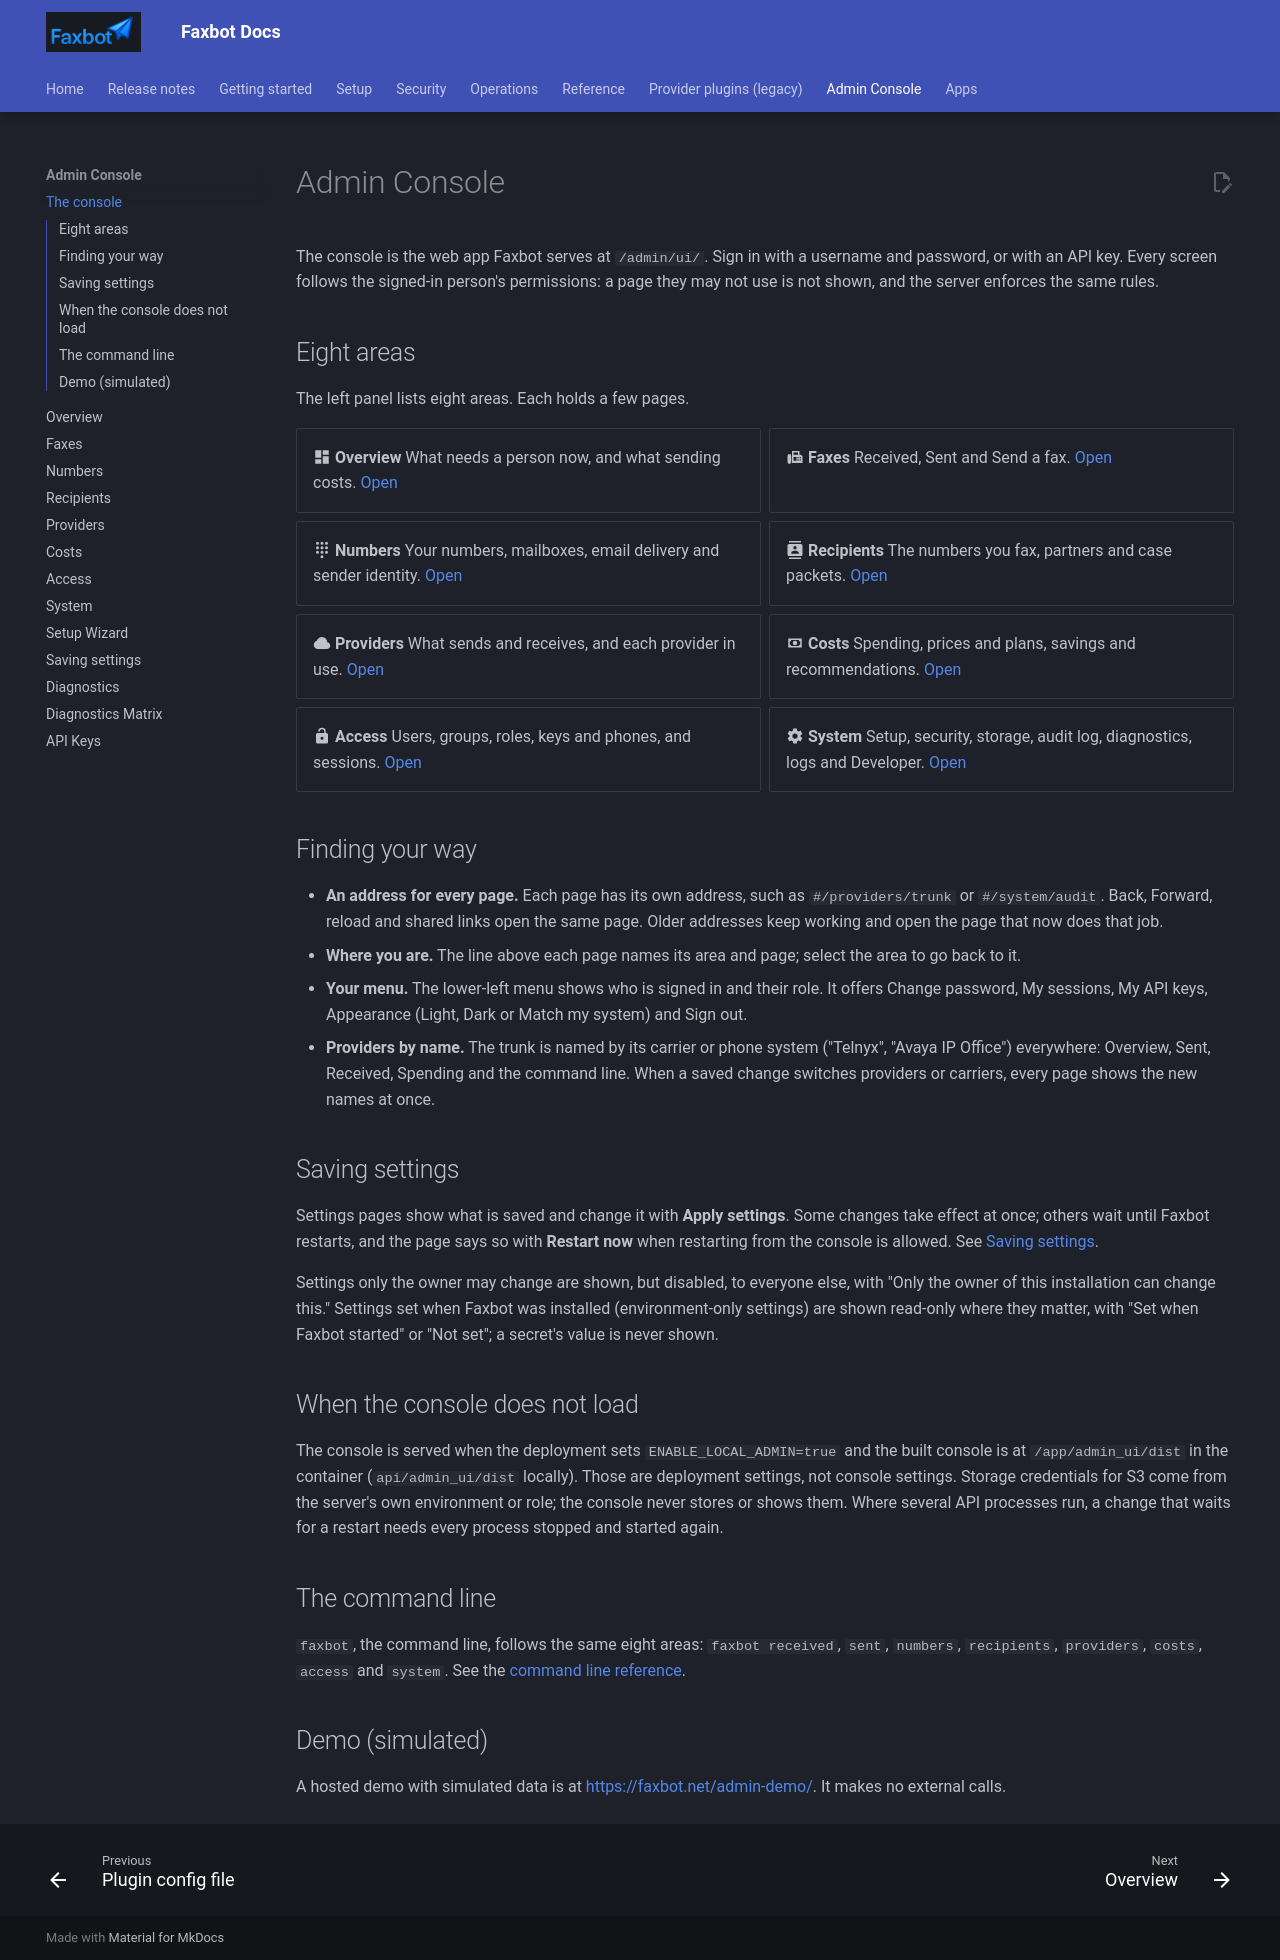

repository: DMontgomery40/Faxbot · page: 01db7183f869a33cd7f1df0ecd325e0952a1cbb7/admin-console/index.html · generator: mkdocs

# Admin Console

The console is the web app Faxbot serves at `/admin/ui/`. Sign in with a username and password, or with an API key. Every screen follows the signed-in person's permissions: a page they may not use is not shown, and the server enforces the same rules.

## Six areas

The left panel lists six areas. Each holds the pages for that part of your installation.

<div class="grid cards" markdown>

- :material-view-dashboard: **Overview**
  What Faxbot is doing, what could improve, everyday fax counts and what needs attention.
  [Open](admin-console/overview.md)

- :material-cash: **Savings & optimization**
  Capabilities, opportunities, facts to establish, savings results, spending, charges, invoices, prices and plans.
  [Open](admin-console/costs.md)

- :material-fax: **Faxes**
  Received, Sent, Send a fax, Expected, Forms and Case packets.
  [Open](admin-console/faxes.md)

- :material-tune: **Delivery setup**
  Numbers and mailboxes, email delivery, providers and accounts, routing rules, and provider-specific settings.
  [Open](admin-console/numbers.md)

- :material-contacts: **Recipients**
  The numbers you fax and your direct-delivery partners.
  [Open](admin-console/recipients.md)

- :material-cog: **Administration**
  People and access, setup, security, documents and retention, system health, audit, logs and Developer pages.
  [Open](admin-console/system.md)

</div>

## Finding your way

- **An address for every page.** Each page has its own address, such as `#/delivery/trunk` or `#/admin/audit`. Back, Forward, reload and shared links open the same page. Older addresses keep working and open the page that now does that job.
- **Where you are.** The line above each page names its area and page; select the area to go back to it.
- **Your menu.** The lower-left menu shows who is signed in and their role. It offers Change password, My sessions, My API keys, Appearance (Light, Dark or Match my system) and Sign out.
- **Providers by name.** The trunk is named by its carrier or phone system ("Telnyx", "Avaya IP Office") everywhere: Overview, Sent, Received, Spending and the command line. When a saved change switches providers or carriers, every page shows the new names at once.

## Saving settings

Settings pages show what is saved and change it with **Apply settings**. Some changes take effect at once; others wait until Faxbot restarts, and the page says so with **Restart now** when restarting from the console is allowed. See [Saving settings](admin-console/settings.md).

Settings only the owner may change are shown, but disabled, to everyone else, with "Only the owner of this installation can change this." Settings set when Faxbot was installed (environment-only settings) are shown read-only where they matter, with "Set when Faxbot started" or "Not set"; a secret's value is never shown.

## When the console does not load

The console is served when the deployment sets `ENABLE_LOCAL_ADMIN=true` and the built console is at `/app/admin_ui/dist` in the container (`api/admin_ui/dist` locally). Those are deployment settings, not console settings. Storage credentials for S3 come from the server's own environment or role; the console never stores or shows them. Where several API processes run, a change that waits for a restart needs every process stopped and started again.

## The command line

The command line has commands for sending and managing faxes, forms and expected faxes, as well as for numbers, recipients, providers, costs, access and the system. See the [command line reference](reference/cli.md).

## Demo (simulated)

A hosted demo with simulated data is at <https://faxbot.net/admin-demo/>. It makes no external calls.
